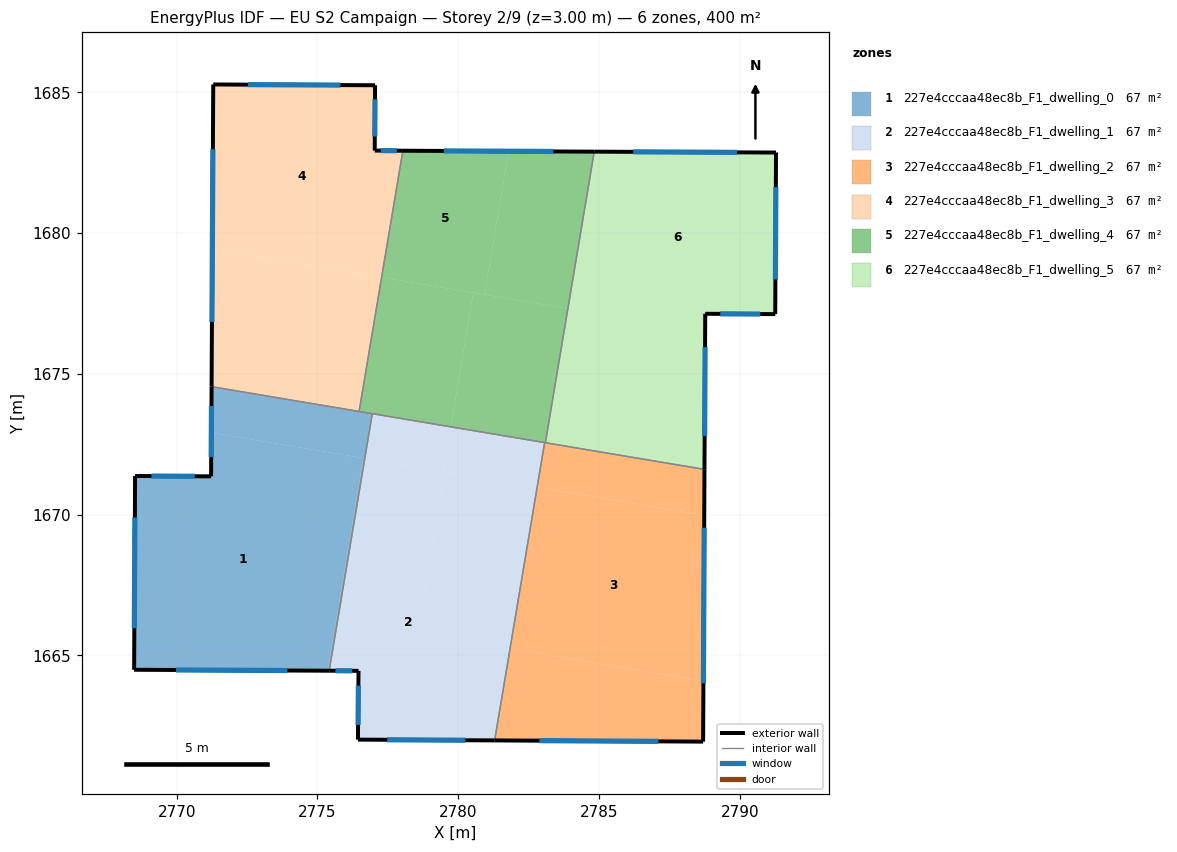
=== STOREY PLAN SPEC (per zone: floor XY polygon, exterior-wall plan segments, windows/doors) ===
zone 1: 227e4cccaa48ec8b_F1_dwelling_0  (66.7 m²)
  floor: (2776.63, 1672.01) (2775.36, 1664.46) (2768.49, 1664.49) (2768.52, 1671.37) (2771.22, 1671.36) (2771.23, 1672.91)
  floor: (2776.68, 1672.00) (2775.42, 1664.46) (2775.36, 1664.46) (2776.63, 1672.01)
  floor: (2776.95, 1673.58) (2776.68, 1672.00) (2771.23, 1672.91) (2771.24, 1674.54)
  exterior wall: (2771.24, 1674.54) – (2771.22, 1671.36)  [3.2 m]
    window: (2771.24, 1673.86) – (2771.23, 1672.04)  [3.1 m²]
  exterior wall: (2768.49, 1664.49) – (2775.42, 1664.46)  [6.9 m]
    window: (2769.97, 1664.48) – (2773.93, 1664.46)  [6.8 m²]
  exterior wall: (2768.52, 1671.37) – (2768.49, 1664.49)  [6.9 m]
    window: (2768.52, 1669.90) – (2768.50, 1665.96)  [6.7 m²]
  exterior wall: (2771.22, 1671.36) – (2768.52, 1671.37)  [2.7 m]
    window: (2770.64, 1671.36) – (2769.10, 1671.37)  [2.6 m²]
  interior walls: 3
zone 2: 227e4cccaa48ec8b_F1_dwelling_1  (66.6 m²)
  floor: (2779.51, 1671.52) (2778.55, 1665.79) (2781.84, 1665.24) (2781.29, 1661.98) (2776.44, 1662.01) (2776.46, 1664.45) (2775.42, 1664.46) (2776.68, 1672.00)
  floor: (2782.80, 1670.97) (2781.84, 1665.24) (2778.55, 1665.79) (2779.51, 1671.52)
  floor: (2783.07, 1672.56) (2782.80, 1670.97) (2779.47, 1671.53) (2779.74, 1673.12)
  floor: (2779.74, 1673.12) (2779.47, 1671.53) (2776.68, 1672.00) (2776.95, 1673.58)
  exterior wall: (2776.44, 1662.01) – (2781.29, 1661.98)  [4.9 m]
    window: (2777.48, 1662.00) – (2780.25, 1661.99)  [4.8 m²]
  exterior wall: (2776.46, 1664.45) – (2776.44, 1662.01)  [2.4 m]
    window: (2776.45, 1663.93) – (2776.44, 1662.53)  [2.4 m²]
  exterior wall: (2775.42, 1664.46) – (2776.46, 1664.45)  [1.0 m]
    window: (2775.64, 1664.45) – (2776.24, 1664.45)  [1.0 m²]
  interior walls: 3
zone 3: 227e4cccaa48ec8b_F1_dwelling_2  (66.7 m²)
  floor: (2788.74, 1669.98) (2788.71, 1664.09) (2781.84, 1665.24) (2782.80, 1670.97)
  floor: (2788.71, 1664.09) (2788.70, 1661.94) (2781.29, 1661.98) (2781.84, 1665.24)
  floor: (2788.75, 1671.61) (2788.74, 1669.98) (2782.80, 1670.97) (2783.07, 1672.56)
  exterior wall: (2788.70, 1661.94) – (2788.75, 1671.61)  [9.7 m]
    window: (2788.71, 1664.01) – (2788.74, 1669.54)  [9.5 m²]
  exterior wall: (2781.29, 1661.98) – (2788.70, 1661.94)  [7.4 m]
    window: (2782.88, 1661.97) – (2787.11, 1661.95)  [7.3 m²]
  interior walls: 3
zone 4: 227e4cccaa48ec8b_F1_dwelling_3  (66.7 m²)
  floor: (2777.05, 1685.25) (2777.03, 1682.93) (2778.03, 1682.92) (2777.28, 1678.43) (2771.27, 1679.43) (2771.30, 1685.28)
  floor: (2777.28, 1678.43) (2776.48, 1673.66) (2771.24, 1674.54) (2771.27, 1679.43)
  exterior wall: (2771.30, 1685.28) – (2771.24, 1674.54)  [10.7 m]
    window: (2771.29, 1682.98) – (2771.25, 1676.84)  [10.5 m²]
  exterior wall: (2777.05, 1685.25) – (2771.30, 1685.28)  [5.7 m]
    window: (2775.82, 1685.25) – (2772.53, 1685.27)  [5.6 m²]
  exterior wall: (2777.03, 1682.93) – (2777.05, 1685.25)  [2.3 m]
    window: (2777.04, 1683.43) – (2777.04, 1684.75)  [2.3 m²]
  exterior wall: (2778.03, 1682.92) – (2777.03, 1682.93)  [1.0 m]
    window: (2777.82, 1682.93) – (2777.25, 1682.93)  [1.0 m²]
  interior walls: 2
zone 5: 227e4cccaa48ec8b_F1_dwelling_4  (66.7 m²)
  floor: (2783.90, 1677.32) (2783.10, 1672.55) (2779.74, 1673.12) (2780.53, 1677.88)
  floor: (2784.83, 1682.89) (2783.90, 1677.32) (2780.93, 1677.81) (2781.79, 1682.91)
  floor: (2781.79, 1682.91) (2780.93, 1677.81) (2777.28, 1678.43) (2778.03, 1682.92)
  floor: (2780.53, 1677.88) (2779.74, 1673.12) (2776.48, 1673.66) (2777.28, 1678.43)
  exterior wall: (2784.83, 1682.89) – (2778.03, 1682.92)  [6.8 m]
    window: (2783.38, 1682.90) – (2779.49, 1682.92)  [6.7 m²]
  interior walls: 5
zone 6: 227e4cccaa48ec8b_F1_dwelling_5  (66.7 m²)
  floor: (2791.29, 1682.86) (2791.26, 1677.12) (2788.77, 1677.13) (2788.77, 1676.50) (2783.90, 1677.32) (2784.83, 1682.89)
  floor: (2788.77, 1676.50) (2788.75, 1671.61) (2783.10, 1672.55) (2783.90, 1677.32)
  exterior wall: (2788.75, 1671.61) – (2788.77, 1677.13)  [5.5 m]
    window: (2788.75, 1672.79) – (2788.77, 1675.95)  [5.4 m²]
  exterior wall: (2791.29, 1682.86) – (2784.83, 1682.89)  [6.5 m]
    window: (2789.90, 1682.87) – (2786.21, 1682.88)  [6.3 m²]
  exterior wall: (2791.26, 1677.12) – (2791.29, 1682.86)  [5.7 m]
    window: (2791.26, 1678.35) – (2791.28, 1681.63)  [5.6 m²]
  exterior wall: (2788.77, 1677.13) – (2791.26, 1677.12)  [2.5 m]
    window: (2789.31, 1677.13) – (2790.73, 1677.12)  [2.4 m²]
  interior walls: 2

=== DERIVED (storey summary) ===
Building: EU S2 Campaign
Storey: 2 of 9  (floor level z = 3.00 m)
Storey gross floor area: 399.9 m²
Zones on this storey: 6
  - 227e4cccaa48ec8b_F1_dwelling_0: floor 66.7 m²; exterior wall 19.7 m (59.1 m²); 4 window(s) 19.3 m²; WWR 32.7%
  - 227e4cccaa48ec8b_F1_dwelling_1: floor 66.6 m²; exterior wall 8.3 m (25.0 m²); 3 window(s) 8.2 m²; WWR 32.7%
  - 227e4cccaa48ec8b_F1_dwelling_2: floor 66.7 m²; exterior wall 17.1 m (51.2 m²); 2 window(s) 16.7 m²; WWR 32.7%
  - 227e4cccaa48ec8b_F1_dwelling_3: floor 66.7 m²; exterior wall 19.8 m (59.4 m²); 4 window(s) 19.4 m²; WWR 32.7%
  - 227e4cccaa48ec8b_F1_dwelling_4: floor 66.7 m²; exterior wall 6.8 m (20.4 m²); 1 window(s) 6.7 m²; WWR 32.7%
  - 227e4cccaa48ec8b_F1_dwelling_5: floor 66.7 m²; exterior wall 20.2 m (60.6 m²); 4 window(s) 19.8 m²; WWR 32.7%
Zone adjacency (shared interzone walls):
  - 227e4cccaa48ec8b_F1_dwelling_0 ↔ 227e4cccaa48ec8b_F1_dwelling_1
  - 227e4cccaa48ec8b_F1_dwelling_0 ↔ 227e4cccaa48ec8b_F1_dwelling_3
  - 227e4cccaa48ec8b_F1_dwelling_0 ↔ 227e4cccaa48ec8b_F1_dwelling_4
  - 227e4cccaa48ec8b_F1_dwelling_1 ↔ 227e4cccaa48ec8b_F1_dwelling_2
  - 227e4cccaa48ec8b_F1_dwelling_1 ↔ 227e4cccaa48ec8b_F1_dwelling_4
  - 227e4cccaa48ec8b_F1_dwelling_2 ↔ 227e4cccaa48ec8b_F1_dwelling_4
  - 227e4cccaa48ec8b_F1_dwelling_2 ↔ 227e4cccaa48ec8b_F1_dwelling_5
  - 227e4cccaa48ec8b_F1_dwelling_3 ↔ 227e4cccaa48ec8b_F1_dwelling_4
  - 227e4cccaa48ec8b_F1_dwelling_4 ↔ 227e4cccaa48ec8b_F1_dwelling_5